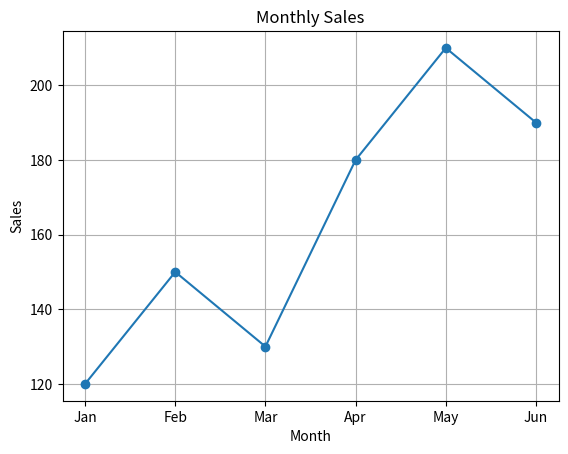
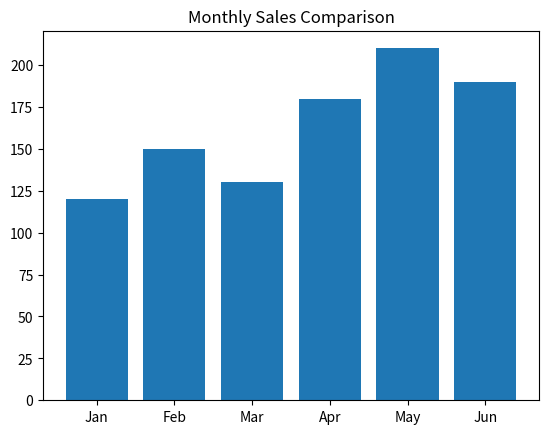
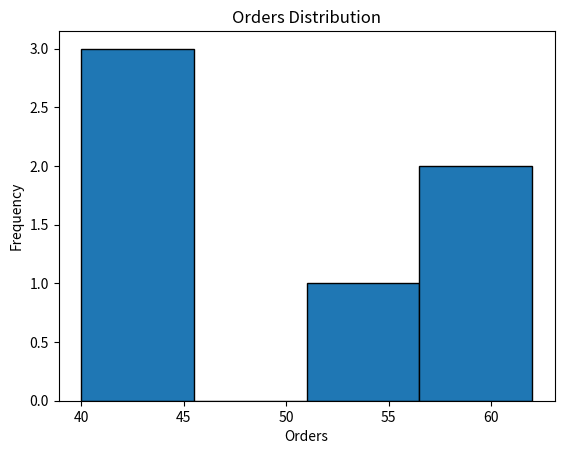
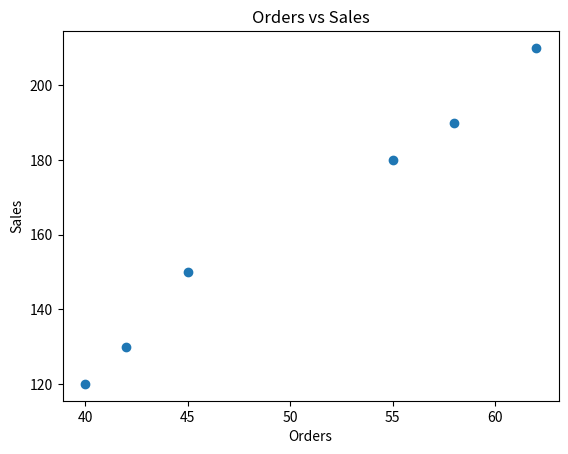

Recreate these plots in Python, in order.
import pandas as pd 
import matplotlib.pyplot as plt
df = pd.DataFrame({    
    "Month": ["Jan", "Feb", "Mar", "Apr", "May", "Jun"],   
      "Sales": [120, 150, 130, 180, 210, 190],   
        "Orders": [40, 45, 42, 55, 62, 58] }) 
# 1. Sales trend 
plt.plot(df["Month"], df["Sales"], marker="o") 
plt.title("Monthly Sales") 
plt.xlabel("Month") 
plt.ylabel("Sales") 
plt.grid() 
plt.show() 
# 2. Sales comparison Page 9 Python Matplotlib — Complete Class Notes L4
plt.bar(df["Month"], 
 df["Sales"])
plt.title("Monthly Sales Comparison") 
plt.show() 
# 3. Orders distribution 
plt.hist(df["Orders"], bins=4, edgecolor="black") 
plt.title("Orders Distribution") 
plt.xlabel("Orders") 
plt.ylabel("Frequency") 
plt.show() 
# 4. Sales vs Orders 
plt.scatter(df["Orders"], df["Sales"]) 
plt.title("Orders vs Sales") 
plt.xlabel("Orders") 
plt.ylabel("Sales") 
plt.show()
